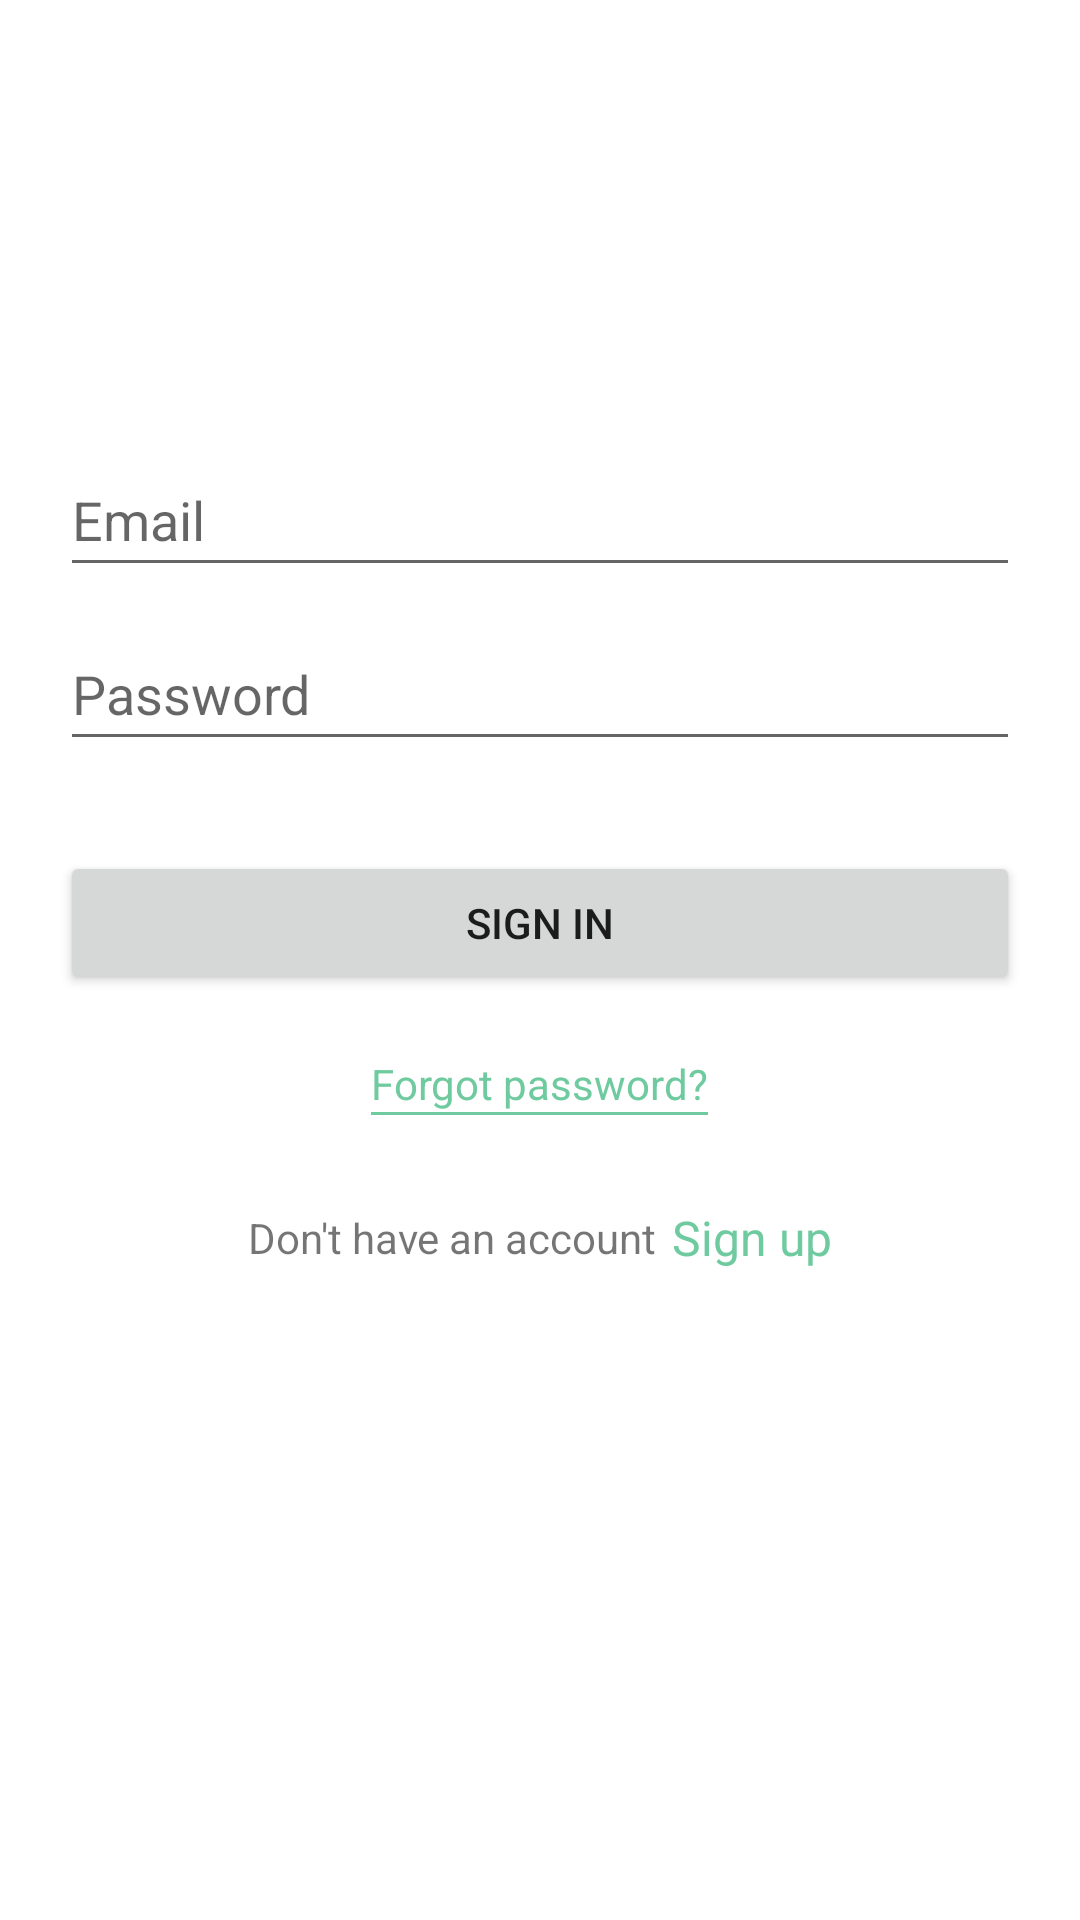

Reconstruct the res/layout file that produces this screen, plus the resources it refers to.
<!-- AndroidManifest.xml: application theme Theme.Sqllite -->
<!-- res/layout/activity_sign_in.xml -->
<?xml version="1.0" encoding="utf-8"?>
<LinearLayout xmlns:android="http://schemas.android.com/apk/res/android"
    xmlns:app="http://schemas.android.com/apk/res-auto"
    xmlns:tools="http://schemas.android.com/tools"
    android:layout_width="match_parent"
    android:layout_height="match_parent"
    tools:context=".SignInActivity"
    android:orientation="vertical"
    android:padding="20dp"
    android:gravity="center">

    <EditText
        android:id="@+id/edt_email_signin"
        android:layout_width="match_parent"
        android:layout_height="48dp"
        android:hint="Email"
        android:inputType="textEmailAddress"
        android:textColor="@color/black"
        android:maxLength="100"
        android:imeOptions="actionNext"/>

    <EditText
        android:id="@+id/edt_password_signin"
        android:layout_width="match_parent"
        android:layout_height="48dp"
        android:hint="Password"
        android:inputType="textPassword"
        android:textColor="@color/black"
        android:maxLength="100"
        android:layout_marginTop="10dp"
        android:imeOptions="actionDone"/>

    <Button
        android:id="@+id/btn_signin"
        android:layout_width="match_parent"
        android:layout_height="wrap_content"
        android:text="Sign in"
        android:layout_marginTop="30dp"/>

    <LinearLayout
        android:id="@+id/layout_forgot_password"
        android:layout_width="wrap_content"
        android:layout_height="wrap_content"
        android:orientation="vertical"
        android:padding="10dp"
        android:layout_marginTop="10dp">
        <TextView
            android:layout_width="wrap_content"
            android:layout_height="wrap_content"
            android:text="Forgot password?"
            android:textColor="@color/green"
            android:textSize="14sp"/>
        <View
            android:layout_width="match_parent"
            android:layout_height="1dp"
            android:background="@color/green"/>

    </LinearLayout>

    <LinearLayout
        android:layout_width="match_parent"
        android:layout_height="wrap_content"
        android:orientation="horizontal"
        android:gravity="center"
        android:padding="10dp"
        android:layout_marginTop="10dp"
        android:id="@+id/layout_signup">

        <TextView
            android:layout_width="wrap_content"
            android:layout_height="wrap_content"
            android:textSize="14sp"
            android:text="Don't have an account"/>

        <TextView
            android:layout_width="wrap_content"
            android:layout_height="wrap_content"
            android:layout_marginStart="5dp"
            android:textSize="16sp"
            android:textColor="@color/green"
            android:text="Sign up"/>
    </LinearLayout>

    <com.github.ybq.android.spinkit.SpinKitView
        xmlns:app="http://schemas.android.com/apk/res-auto"
        style="@style/SpinKitView.Circle"
        app:SpinKit_Color="@color/green"
        android:layout_width="wrap_content"
        android:layout_height="wrap_content"
        android:layout_marginTop="40dp"
        android:id="@+id/processBar_signin"
        android:visibility="invisible"/>



</LinearLayout>
<!-- resources referenced by this layout -->
<resources>
  <color name="black">#FF000000</color>
  <color name="green">#6fcb9f</color>
  <style name="Theme.Sqllite" parent="Base.Theme.Sqllite" />
  <style name="Base.Theme.Sqllite" parent="Theme.MaterialComponents.DayNight.NoActionBar">
          
          
      </style>
</resources>
